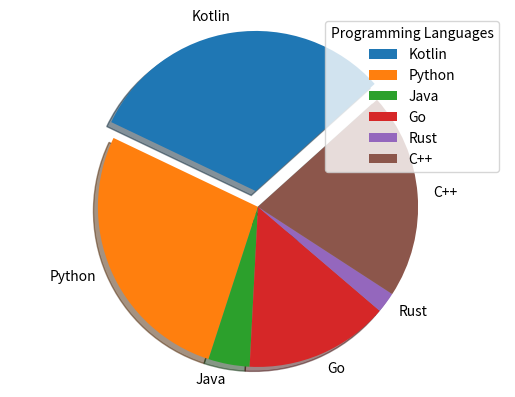

This figure's Python source:
import matplotlib.pyplot as plt


if __name__ == '__main__':
    languages = ['Kotlin', 'Python', 'Java', 'Go', 'Rust', 'C++']
    time = [15, 13, 2, 7, 1, 10]
    Explode = [0.1, 0.0, 0, 0, 0, 0]
    plt.pie(time, explode=Explode, labels=languages, shadow=True, startangle=42)
    plt.axis('equal')
    plt.legend(title='Programming Languages')
    plt.show()
